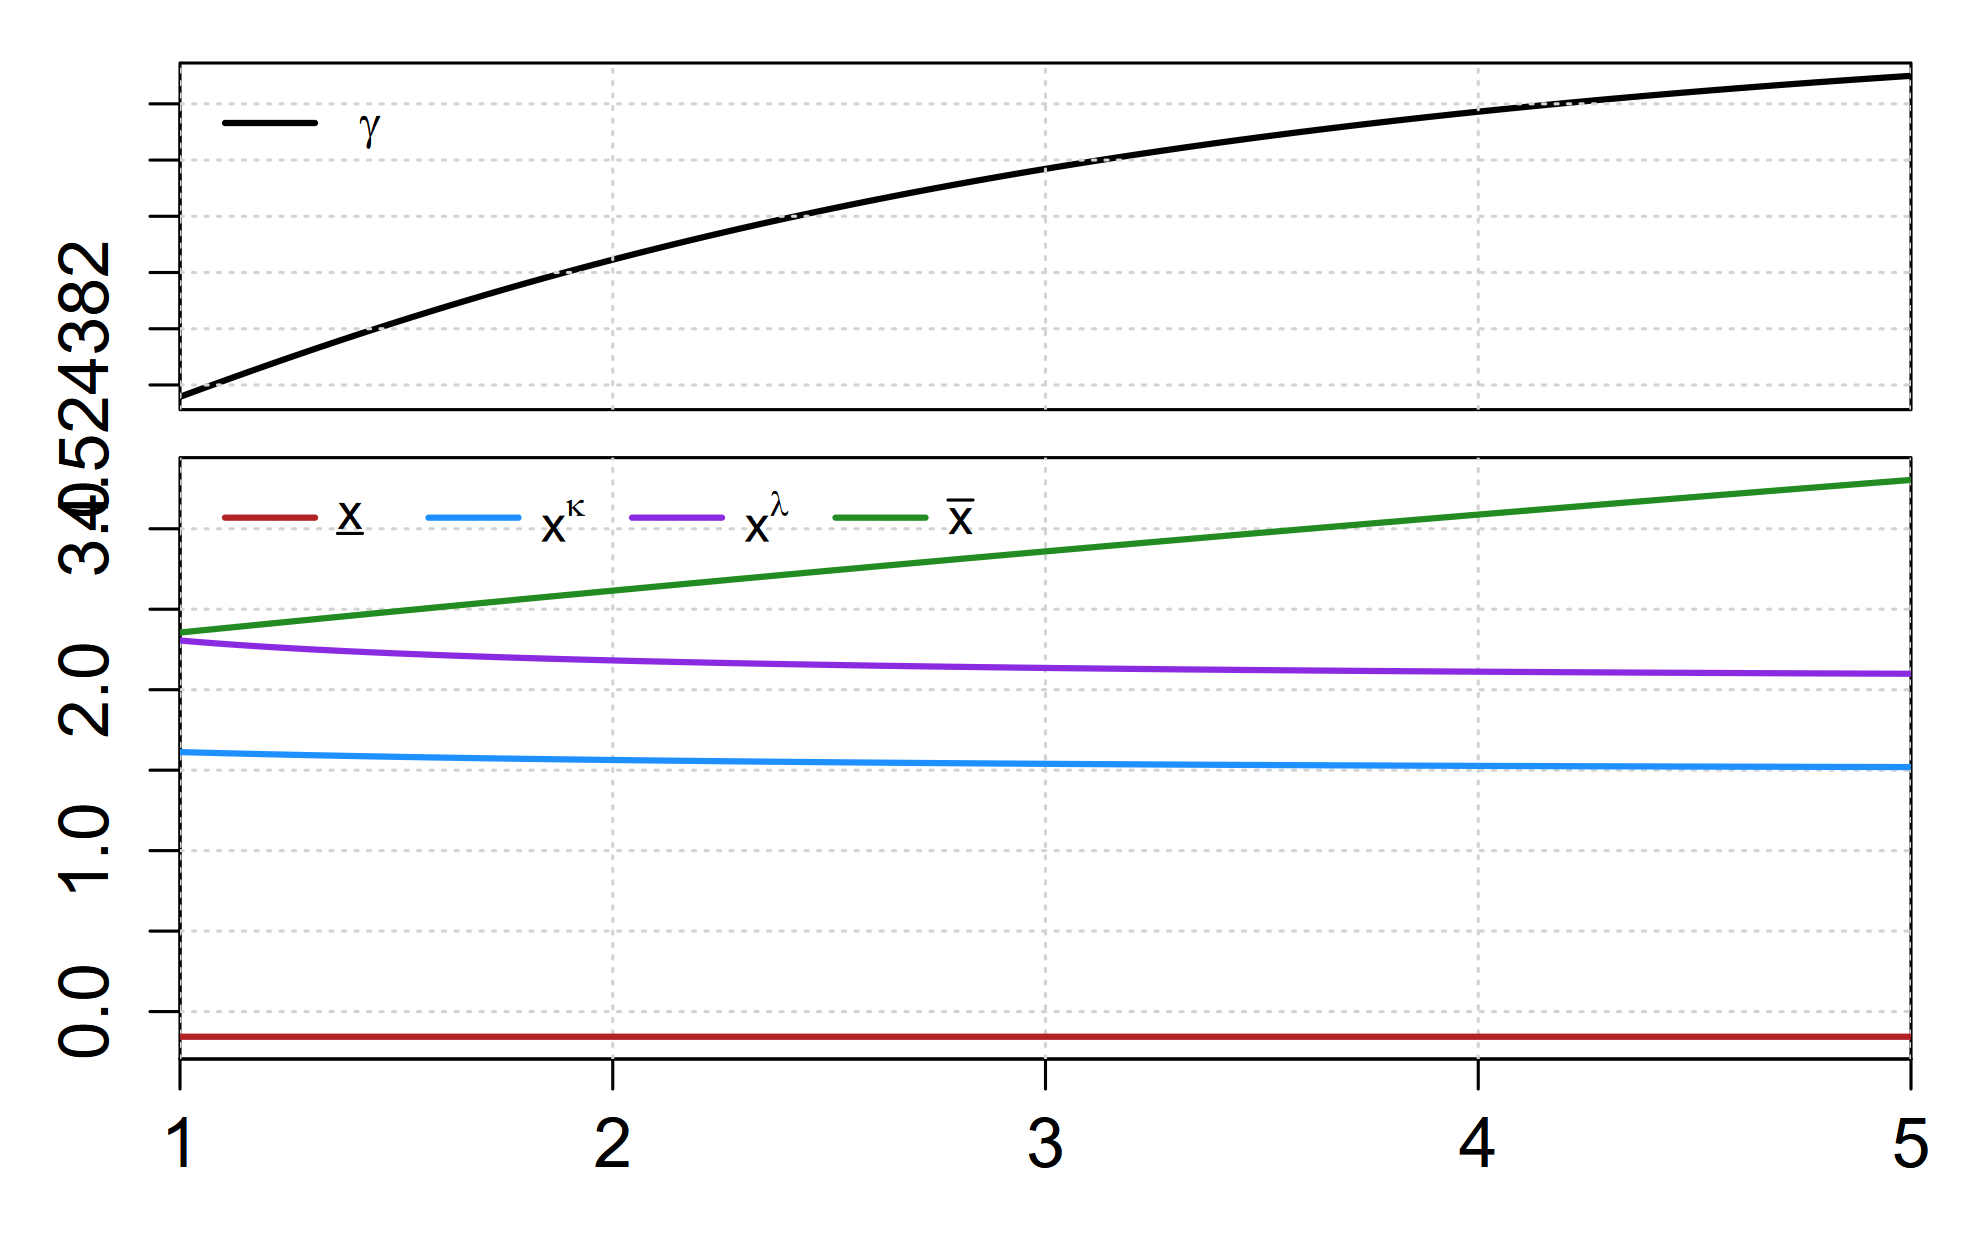

The file beside this chart, header and first rows:
sweep_param, sweep_value, xL, xk, xl, xU, gamma, converged, error_msg
l, 1, -0.1561, 1.613, 2.306, 2.356, 4.524, TRUE, NA
l, 1.01, -0.1561, 1.612, 2.304, 2.358, 4.524, TRUE, NA
l, 1.02, -0.1561, 1.611, 2.301, 2.361, 4.524, TRUE, NA
l, 1.03, -0.1561, 1.61, 2.299, 2.364, 4.524, TRUE, NA
l, 1.04, -0.1561, 1.61, 2.297, 2.366, 4.524, TRUE, NA
l, 1.05, -0.1561, 1.609, 2.295, 2.369, 4.524, TRUE, NA
l, 1.06, -0.1561, 1.608, 2.293, 2.372, 4.524, TRUE, NA
l, 1.07, -0.1561, 1.608, 2.291, 2.374, 4.524, TRUE, NA
l, 1.08, -0.1561, 1.607, 2.289, 2.377, 4.524, TRUE, NA
l, 1.09, -0.1561, 1.606, 2.287, 2.38, 4.524, TRUE, NA
l, 1.1, -0.1561, 1.606, 2.285, 2.382, 4.524, TRUE, NA
l, 1.11, -0.1561, 1.605, 2.283, 2.385, 4.524, TRUE, NA
l, 1.12, -0.1561, 1.604, 2.281, 2.388, 4.524, TRUE, NA
l, 1.13, -0.1561, 1.604, 2.279, 2.39, 4.524, TRUE, NA
l, 1.14, -0.1561, 1.603, 2.277, 2.393, 4.524, TRUE, NA
l, 1.15, -0.1561, 1.602, 2.275, 2.396, 4.524, TRUE, NA
l, 1.16, -0.1561, 1.602, 2.274, 2.398, 4.524, TRUE, NA
l, 1.17, -0.1561, 1.601, 2.272, 2.401, 4.524, TRUE, NA
l, 1.18, -0.1561, 1.601, 2.27, 2.403, 4.524, TRUE, NA
l, 1.19, -0.1561, 1.6, 2.268, 2.406, 4.524, TRUE, NA
l, 1.2, -0.1561, 1.599, 2.267, 2.409, 4.524, TRUE, NA
l, 1.21, -0.1561, 1.599, 2.265, 2.411, 4.524, TRUE, NA
l, 1.22, -0.1561, 1.598, 2.263, 2.414, 4.524, TRUE, NA
l, 1.23, -0.1562, 1.597, 2.262, 2.417, 4.524, TRUE, NA
l, 1.24, -0.1562, 1.597, 2.26, 2.419, 4.524, TRUE, NA
l, 1.25, -0.1562, 1.596, 2.259, 2.422, 4.524, TRUE, NA
l, 1.26, -0.1562, 1.596, 2.257, 2.425, 4.524, TRUE, NA
l, 1.27, -0.1562, 1.595, 2.256, 2.427, 4.524, TRUE, NA
l, 1.28, -0.1562, 1.595, 2.254, 2.43, 4.524, TRUE, NA
l, 1.29, -0.1562, 1.594, 2.253, 2.433, 4.524, TRUE, NA
l, 1.3, -0.1562, 1.593, 2.251, 2.435, 4.524, TRUE, NA
l, 1.31, -0.1562, 1.593, 2.25, 2.438, 4.524, TRUE, NA
l, 1.32, -0.1562, 1.592, 2.248, 2.44, 4.524, TRUE, NA
l, 1.33, -0.1562, 1.592, 2.247, 2.443, 4.524, TRUE, NA
l, 1.34, -0.1562, 1.591, 2.246, 2.446, 4.524, TRUE, NA
l, 1.35, -0.1562, 1.591, 2.244, 2.448, 4.524, TRUE, NA
l, 1.36, -0.1562, 1.59, 2.243, 2.451, 4.524, TRUE, NA
l, 1.37, -0.1562, 1.59, 2.242, 2.454, 4.524, TRUE, NA
l, 1.38, -0.1562, 1.589, 2.24, 2.456, 4.524, TRUE, NA
l, 1.39, -0.1562, 1.589, 2.239, 2.459, 4.524, TRUE, NA
l, 1.4, -0.1562, 1.588, 2.238, 2.461, 4.524, TRUE, NA
l, 1.41, -0.1562, 1.588, 2.236, 2.464, 4.524, TRUE, NA
l, 1.42, -0.1562, 1.587, 2.235, 2.467, 4.524, TRUE, NA
l, 1.43, -0.1562, 1.587, 2.234, 2.469, 4.524, TRUE, NA
l, 1.44, -0.1562, 1.586, 2.233, 2.472, 4.524, TRUE, NA
l, 1.45, -0.1562, 1.586, 2.232, 2.475, 4.524, TRUE, NA
l, 1.46, -0.1562, 1.585, 2.23, 2.477, 4.524, TRUE, NA
l, 1.47, -0.1562, 1.585, 2.229, 2.48, 4.524, TRUE, NA
l, 1.48, -0.1562, 1.584, 2.228, 2.482, 4.524, TRUE, NA
l, 1.49, -0.1562, 1.584, 2.227, 2.485, 4.524, TRUE, NA
l, 1.5, -0.1562, 1.583, 2.226, 2.488, 4.524, TRUE, NA
l, 1.51, -0.1562, 1.583, 2.225, 2.49, 4.524, TRUE, NA
l, 1.52, -0.1562, 1.582, 2.224, 2.493, 4.524, TRUE, NA
l, 1.53, -0.1562, 1.582, 2.222, 2.495, 4.524, TRUE, NA
l, 1.54, -0.1562, 1.581, 2.221, 2.498, 4.524, TRUE, NA
l, 1.55, -0.1562, 1.581, 2.22, 2.501, 4.524, TRUE, NA
l, 1.56, -0.1562, 1.58, 2.219, 2.503, 4.524, TRUE, NA
l, 1.57, -0.1562, 1.58, 2.218, 2.506, 4.524, TRUE, NA
l, 1.58, -0.1562, 1.579, 2.217, 2.508, 4.524, TRUE, NA
l, 1.59, -0.1562, 1.579, 2.216, 2.511, 4.524, TRUE, NA
... 341 more rows
